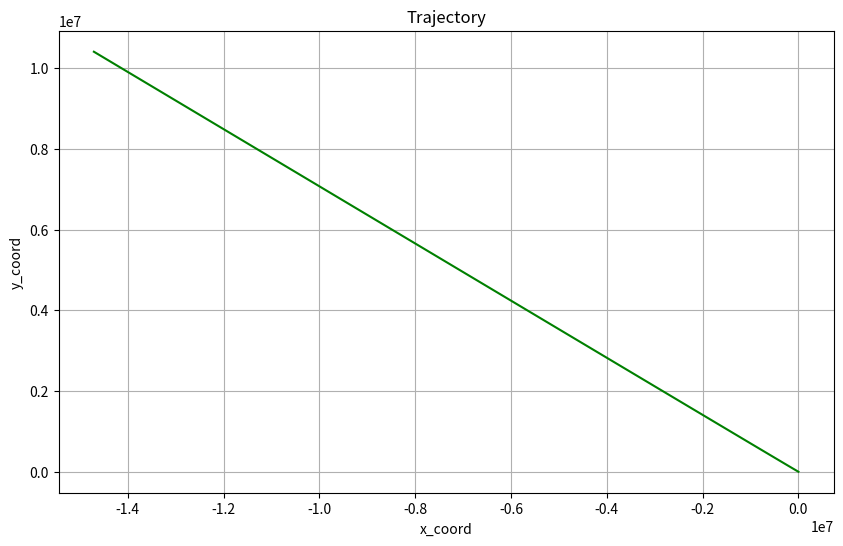

This chart was generated by the following Python code:
#Rabbit
import numpy as num
import pandas as ps

def position_x(t):
    return -0.31 * t**2 + 7.2 * t + 28

def position_y(t):
    return 0.22 * t**2 - 9.1 * t + 30

t_minutes=num.arange(0,120,5)
t_seconds=t_minutes*60

x_coords=position_x(t_seconds)
y_coords=position_y(t_seconds)

import matplotlib.pyplot as plt

plt.figure(figsize=(10, 6))
plt.plot(x_coords, y_coords, linestyle='-', color='g')

plt.title("Trajectory")
plt.xlabel("x_coord")
plt.ylabel("y_coord")
plt.grid(True)

plt.show()

for t_minutes, x_coords, y_coords in zip(t_minutes, x_coords, y_coords):
    print(f"At t = {t_minutes} minutes, Position: x = {x_coords:.2f} meters, y = {y_coords:.2f} meters")


